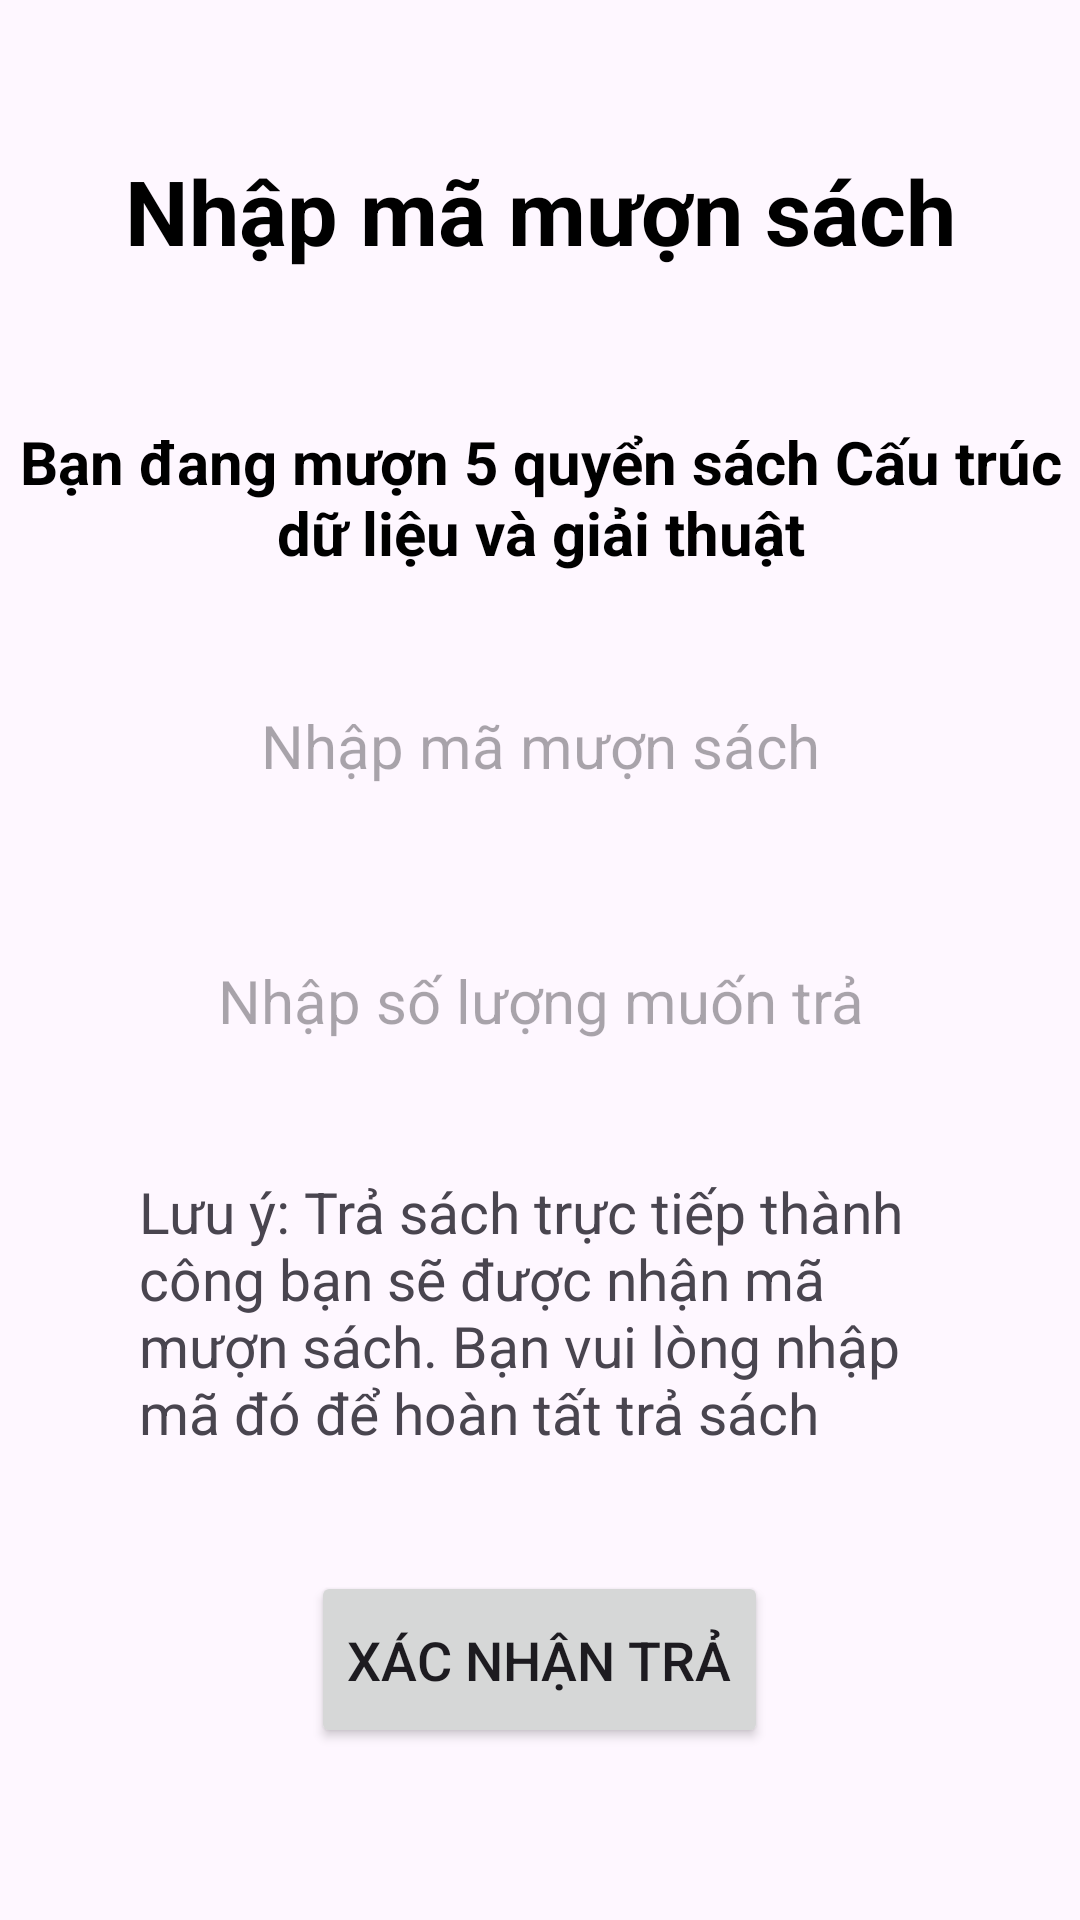

The Android layout XML behind this screen, and the referenced resources:
<!-- AndroidManifest.xml: application theme Theme.NavigationCustom2 -->
<!-- res/layout/fragment_tra_sach.xml -->
<?xml version="1.0" encoding="utf-8"?>
<FrameLayout xmlns:android="http://schemas.android.com/apk/res/android"
    xmlns:tools="http://schemas.android.com/tools"
    android:layout_width="match_parent"
    android:layout_height="match_parent"
    xmlns:app="http://schemas.android.com/apk/res-auto">

    <LinearLayout
        android:layout_width="match_parent"
        android:layout_height="match_parent"
        android:orientation="vertical">

        <TextView
            android:layout_marginTop="50dp"
            android:layout_width="match_parent"
            android:layout_height="wrap_content"
            android:gravity="center"
            android:textStyle="bold"
            android:textSize="30sp"
            android:textColor="@color/black"
            android:text="Nhập mã mượn sách"/>
        <TextView
            android:id="@+id/txtthongtinmuon"
            android:layout_marginTop="50dp"
            android:layout_width="match_parent"
            android:layout_height="wrap_content"
            android:gravity="center"
            android:textStyle="bold"
            android:textSize="20sp"
            android:textColor="@color/black"
            android:text="Bạn đang mượn 5 quyển sách Cấu trúc dữ liệu và giải thuật"/>


        <EditText
            android:id="@+id/edtnhapmatrasach"
            android:layout_width="330dp"
            android:layout_height="55dp"
            android:layout_gravity="center"
            android:layout_marginTop="30dp"
            android:background="@drawable/quan_txt_timkiem_sach"
            android:gravity="center"
            android:inputType="number"
            android:hint="Nhập mã mượn sách"
            android:textColor="@color/black"
            android:textSize="20sp" />
        <EditText
            android:id="@+id/edtnhapsltrasach"
            android:layout_width="330dp"
            android:layout_height="55dp"
            android:layout_gravity="center"
            android:layout_marginTop="30dp"
            android:background="@drawable/quan_txt_timkiem_sach"
            android:gravity="center"
            android:inputType="number"
            android:hint="Nhập số lượng muốn trả"
            android:textColor="@color/black"
            android:textSize="20sp" />

        <TextView
            android:padding="10dp"
            android:layout_width="287dp"
            android:layout_height="wrap_content"
            android:layout_gravity="center"
            android:textSize="19sp"
            android:layout_marginTop="20dp"
            android:text="Lưu ý: Trả sách trực tiếp thành công bạn sẽ được nhận mã mượn sách. Bạn vui lòng nhập mã đó để hoàn tất trả sách" />

        <Button
            android:id="@+id/btnxacnhantrasach"
            android:layout_width="wrap_content"
            android:layout_height="59dp"
            android:layout_gravity="center"
            android:layout_marginTop="30dp"
            android:text="Xác nhận trả"
            android:textSize="18sp"
            app:backgroundTint="@null" />
    </LinearLayout>
</FrameLayout>
<!-- resources referenced by this layout -->
<resources>
  <style name="Theme.NavigationCustom2" parent="Base.Theme.NavigationCustom2" />
  <style name="Base.Theme.NavigationCustom2" parent="Theme.Material3.DayNight.NoActionBar">
          
          
      </style>
  <!-- not gathered from this repository: default colours our renderer supplied (Android Studio template values) -->
  <color name="black">#FF000000</color>
</resources>
